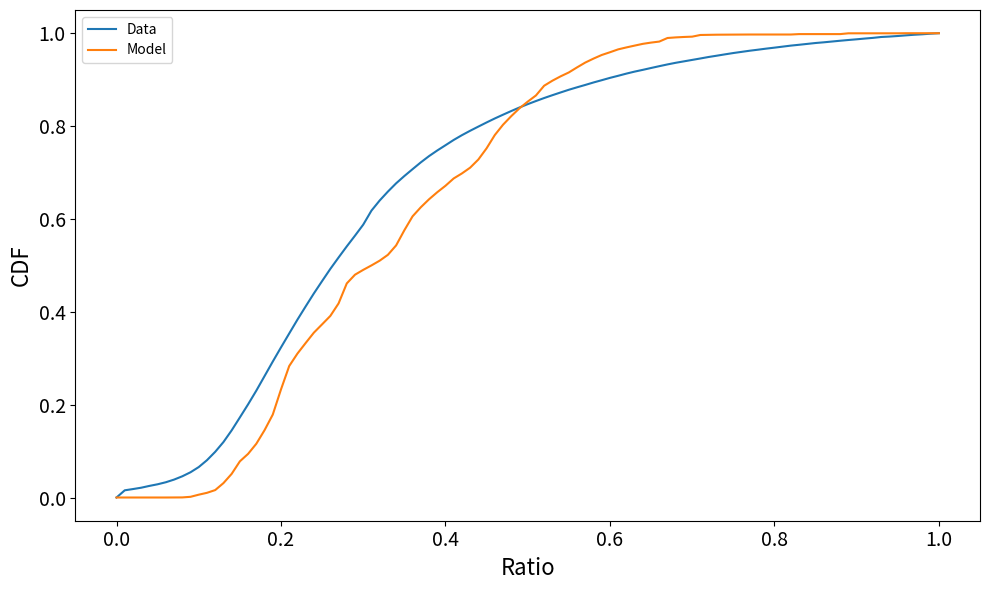

This chart was generated by the following Python code:
# -*- coding: utf-8 -*-
"""
Created on Fri Mar 15 17:54:18 2024

[redacted]
"""

import matplotlib.pyplot as plt

# Data
ratio = [i / 100 for i in range(101)]
data_percentage = [
    0.0000, 0.0155, 0.0182, 0.0211, 0.0250, 0.0285, 0.0329, 0.0386, 0.0457, 0.0544,
    0.0656, 0.0804, 0.0984, 0.1194, 0.1446, 0.1725, 0.2007, 0.2302, 0.2615, 0.2928,
    0.3233, 0.3533, 0.3831, 0.4116, 0.4396, 0.4662, 0.4924, 0.5169, 0.5409, 0.5640,
    0.5877, 0.6179, 0.6397, 0.6589, 0.6767, 0.6924, 0.7072, 0.7218, 0.7353, 0.7474,
    0.7587, 0.7701, 0.7804, 0.7899, 0.7989, 0.8078, 0.8164, 0.8245, 0.8324, 0.8400,
    0.8472, 0.8539, 0.8604, 0.8665, 0.8724, 0.8782, 0.8835, 0.8886, 0.8939, 0.8988,
    0.9038, 0.9083, 0.9130, 0.9173, 0.9211, 0.9251, 0.9290, 0.9328, 0.9363, 0.9394,
    0.9425, 0.9456, 0.9488, 0.9516, 0.9545, 0.9573, 0.9598, 0.9623, 0.9645, 0.9668,
    0.9689, 0.9711, 0.9733, 0.9751, 0.9770, 0.9789, 0.9804, 0.9821, 0.9838, 0.9854,
    0.9869, 0.9885, 0.9900, 0.9919, 0.9928, 0.9940, 0.9954, 0.9967, 0.9977, 0.9990,
    1.0000
]
model_percentage = [
    0.0000, 0.0000, 0.0000, 0.0000, 0.0000, 0.0000, 0.0000, 0.0001, 0.0002, 0.0015,
    0.0061, 0.0101, 0.0160, 0.0310, 0.0509, 0.0779, 0.0940, 0.1158, 0.1450, 0.1786,
    0.2328, 0.2832, 0.3100, 0.3328, 0.3551, 0.3730, 0.3911, 0.4180, 0.4611, 0.4799,
    0.4903, 0.4999, 0.5101, 0.5227, 0.5430, 0.5756, 0.6056, 0.6251, 0.6423, 0.6575,
    0.6714, 0.6872, 0.6980, 0.7104, 0.7280, 0.7521, 0.7807, 0.8029, 0.8214, 0.8383,
    0.8526, 0.8659, 0.8869, 0.8977, 0.9071, 0.9155, 0.9264, 0.9368, 0.9453, 0.9531,
    0.9590, 0.9652, 0.9694, 0.9733, 0.9771, 0.9798, 0.9820, 0.9897, 0.9910, 0.9919,
    0.9926, 0.9962, 0.9965, 0.9968, 0.9969, 0.9970, 0.9971, 0.9972, 0.9972, 0.9972,
    0.9972, 0.9972, 0.9972, 0.9981, 0.9981, 0.9981, 0.9981, 0.9981, 0.9981, 0.9998,
    0.9998, 0.9998, 0.9998, 0.9998, 0.9998, 0.9998, 1.0000, 1.0000, 1.0000, 1.0000,
    1.0000
]

# Plotting
plt.figure(figsize=(10, 6))
plt.plot(ratio, data_percentage, label='Data')
plt.plot(ratio, model_percentage, label='Model')
plt.title('')
plt.xlabel('Ratio',fontsize=16)
plt.ylabel('CDF',fontsize=16)
plt.xticks(fontsize=14)
plt.yticks(fontsize=14)
plt.legend()
plt.grid(False)
plt.tight_layout()


# Save as PDF
plt.savefig('rent_income_cdf.pdf')

# Show plot
plt.show()